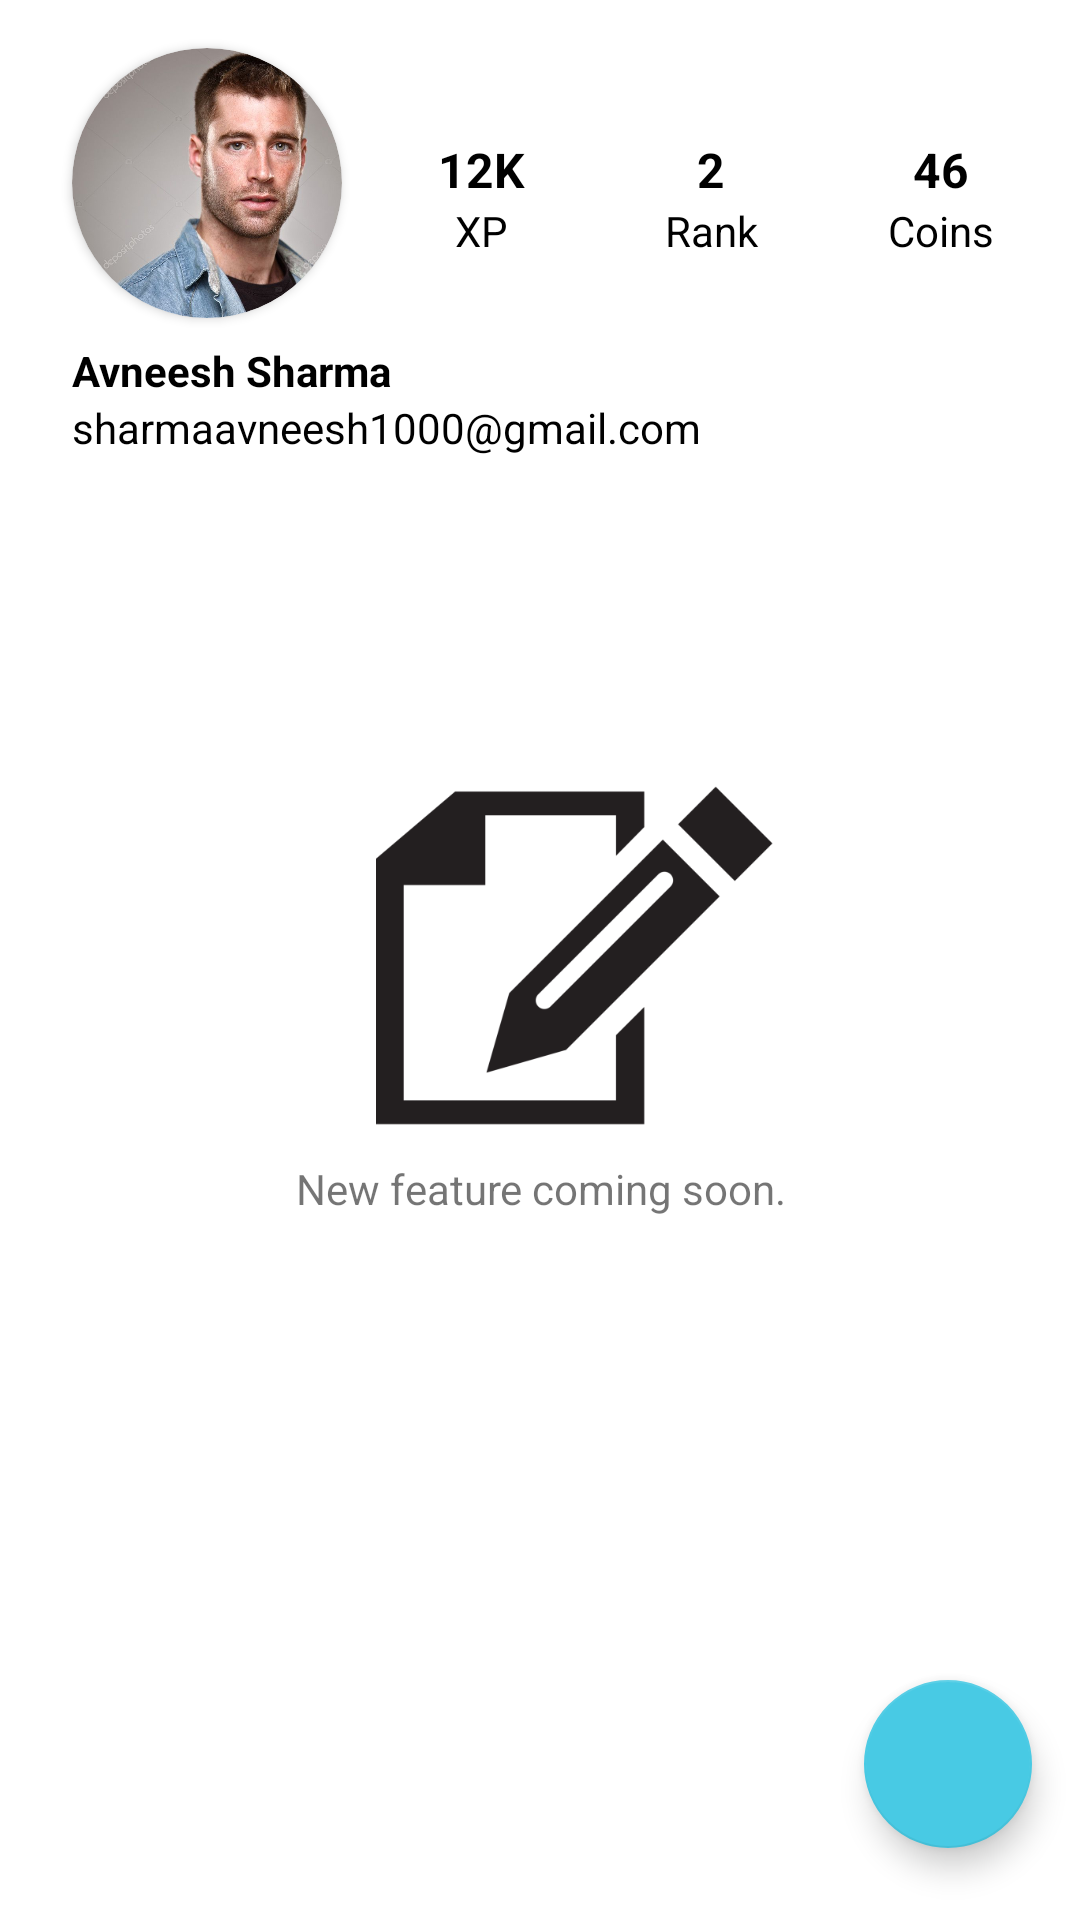

Here is an Android app screen rendered from its layout file. Give the layout XML and the strings, colors and styles it references.
<!-- AndroidManifest.xml: application theme Theme.SampleApp53 -->
<!-- res/layout/fragment_user_profile.xml -->
<?xml version="1.0" encoding="utf-8"?>
<FrameLayout xmlns:android="http://schemas.android.com/apk/res/android"
    xmlns:app="http://schemas.android.com/apk/res-auto"
    xmlns:tools="http://schemas.android.com/tools"
    android:id="@+id/userProfile"
    android:layout_width="match_parent"
    android:layout_height="match_parent"
    tools:context=".dashboardFragments.userProfile">

    <androidx.constraintlayout.widget.ConstraintLayout
        android:layout_width="match_parent"
        android:layout_height="match_parent">

        <androidx.cardview.widget.CardView
            android:id="@+id/cardView"
            android:layout_width="90dp"

            android:layout_height="90dp"
            android:layout_marginStart="24dp"
            android:layout_marginTop="16dp"
            app:cardBackgroundColor="@color/white"
            app:cardCornerRadius="250dp"
            app:layout_constraintStart_toStartOf="parent"
            app:layout_constraintTop_toTopOf="parent">

            <androidx.cardview.widget.CardView
                android:layout_width="90dp"
                android:layout_height="90dp"
                android:layout_gravity="center"
                app:cardCornerRadius="250dp">

                <ImageView
                    android:id="@+id/userPic"
                    android:layout_width="90dp"
                    android:layout_height="90dp"
                    android:scaleType="centerCrop"
                    android:src="@drawable/user"
                    app:srcCompat="@drawable/profile"
                    tools:srcCompat="@drawable/profile" />

            </androidx.cardview.widget.CardView>

        </androidx.cardview.widget.CardView>

        <LinearLayout
            android:id="@+id/linearLayout3"
            android:layout_width="0dp"
            android:layout_height="100dp"
            android:layout_marginStart="8dp"
            android:layout_marginEnd="8dp"
            android:orientation="horizontal"
            app:layout_constraintEnd_toEndOf="parent"
            app:layout_constraintStart_toEndOf="@+id/cardView"
            app:layout_constraintTop_toTopOf="@+id/cardView">


            <LinearLayout
                android:layout_width="match_parent"
                android:layout_height="match_parent"
                android:layout_weight="1"
                android:orientation="vertical">

                <TextView
                    android:id="@+id/XP_number_Profile"
                    android:layout_width="match_parent"
                    android:layout_height="wrap_content"
                    android:layout_weight="1"
                    android:gravity="bottom|center"
                    android:text="12K"
                    android:textColor="@color/black"
                    android:textSize="16sp"
                    android:textStyle="bold" />

                <TextView
                    android:id="@+id/XP_Profile"
                    android:layout_width="match_parent"
                    android:layout_height="wrap_content"
                    android:layout_weight="1"
                    android:gravity="center|top"
                    android:text="XP"
                    android:textColor="@color/black"
                    android:textSize="14sp" />
            </LinearLayout>

            <LinearLayout
                android:layout_width="match_parent"
                android:layout_height="match_parent"
                android:layout_weight="1"
                android:orientation="vertical">

                <TextView
                    android:id="@+id/textBlockNumber"
                    android:layout_width="match_parent"
                    android:layout_height="wrap_content"
                    android:layout_weight="1"
                    android:gravity="bottom|center"
                    android:text="2"
                    android:textColor="@color/black"
                    android:textSize="16sp"
                    android:textStyle="bold" />

                <TextView
                    android:id="@+id/textBlocks"
                    android:layout_width="match_parent"
                    android:layout_height="wrap_content"
                    android:layout_weight="1"
                    android:gravity="center|top"
                    android:text="Rank"
                    android:textColor="@color/black"
                    android:textSize="14sp" />
            </LinearLayout>

            <LinearLayout
                android:layout_width="match_parent"
                android:layout_height="match_parent"
                android:layout_weight="1"
                android:orientation="vertical">

                <TextView
                    android:id="@+id/Coins_number_Profile"
                    android:layout_width="match_parent"
                    android:layout_height="wrap_content"
                    android:layout_weight="1"
                    android:gravity="bottom|center"
                    android:text="46"
                    android:textColor="@color/black"
                    android:textSize="16sp"
                    android:textStyle="bold" />

                <TextView
                    android:id="@+id/Coins_Profile"
                    android:layout_width="match_parent"
                    android:layout_height="wrap_content"
                    android:layout_weight="1"
                    android:gravity="center|top"
                    android:text="Coins"
                    android:textColor="@color/black"
                    android:textSize="14sp" />
            </LinearLayout>


        </LinearLayout>

        <TextView
            android:id="@+id/userNameProfile"
            android:layout_width="wrap_content"
            android:layout_height="wrap_content"

            android:layout_marginTop="8dp"
            android:gravity="center"
            android:text="Avneesh Sharma"
            android:textColor="@color/black"
            android:textSize="14sp"
            android:textStyle="bold"
            app:layout_constraintStart_toStartOf="@+id/cardView"
            app:layout_constraintTop_toBottomOf="@+id/cardView" />

        <androidx.recyclerview.widget.RecyclerView
            android:id="@+id/recyclerView3"
            android:layout_width="0dp"
            android:layout_height="0dp"
            android:layout_marginStart="1dp"
            android:layout_marginEnd="1dp"
            app:layout_constraintBottom_toBottomOf="parent"
            app:layout_constraintEnd_toEndOf="parent"
            app:layout_constraintStart_toStartOf="parent"
            app:layout_constraintTop_toBottomOf="@+id/textView25" />

        <com.google.android.material.floatingactionbutton.FloatingActionButton
            android:id="@+id/floatingActionButton2"
            android:layout_width="wrap_content"
            android:layout_height="wrap_content"
            android:layout_marginEnd="16dp"
            android:layout_marginBottom="24dp"
            android:clickable="true"
            android:src="@drawable/camera"
            app:backgroundTint="@color/Primary"
            app:layout_constraintBottom_toBottomOf="@+id/recyclerView3"
            app:layout_constraintEnd_toEndOf="parent" />

        <TextView
            android:id="@+id/textView46"
            android:layout_width="wrap_content"
            android:layout_height="wrap_content"
            android:gravity="center"
            android:text="New feature coming soon."
            android:textSize="14sp"
            app:layout_constraintBottom_toBottomOf="parent"
            app:layout_constraintEnd_toEndOf="parent"
            app:layout_constraintStart_toStartOf="@+id/recyclerView3"
            app:layout_constraintTop_toTopOf="@+id/recyclerView3" />

        <TextView
            android:id="@+id/textView25"
            android:layout_width="wrap_content"
            android:layout_height="wrap_content"
            android:text="sharmaavneesh1000@gmail.com"
            android:textColor="@color/black"
            app:layout_constraintStart_toStartOf="@+id/userNameProfile"
            app:layout_constraintTop_toBottomOf="@+id/userNameProfile" />

        <ImageView
            android:id="@+id/imageView6"
            android:layout_width="0dp"
            android:layout_height="0dp"
            android:layout_marginStart="125dp"
            android:layout_marginTop="100dp"
            android:layout_marginEnd="100dp"
            android:scaleType="fitCenter"
            android:src="@drawable/page"
            app:layout_constraintBottom_toTopOf="@+id/textView46"
            app:layout_constraintEnd_toEndOf="parent"
            app:layout_constraintStart_toStartOf="parent"
            app:layout_constraintTop_toTopOf="@+id/recyclerView3" />

    </androidx.constraintlayout.widget.ConstraintLayout>
</FrameLayout>
<!-- resources referenced by this layout -->
<resources>
  <color name="Primary">#48CAE4</color>
  <color name="black">#FF000000</color>
  <color name="white">#FFFFFFFF</color>
  <!-- drawable page: png bitmap (drawable, 14299 bytes) -->
  <!-- drawable user: jpg bitmap (drawable, 71775 bytes) -->
  <style name="Theme.SampleApp53" parent="Theme.MaterialComponents.DayNight.DarkActionBar">
          
          <item name="colorPrimary">@color/white</item>
          <item name="colorPrimaryVariant">@color/black</item>
          <item name="colorOnPrimary">@color/black</item>
          
          <item name="colorSecondary">@color/teal_200</item>
          <item name="colorSecondaryVariant">@color/teal_700</item>
          <item name="colorOnSecondary">@color/black</item>
          
          <item name="android:statusBarColor" tools:targetApi="l">?attr/colorPrimaryVariant</item>
          
      </style>
  <color name="teal_200">#FF03DAC5</color>
  <color name="teal_700">#FF018786</color>
</resources>
